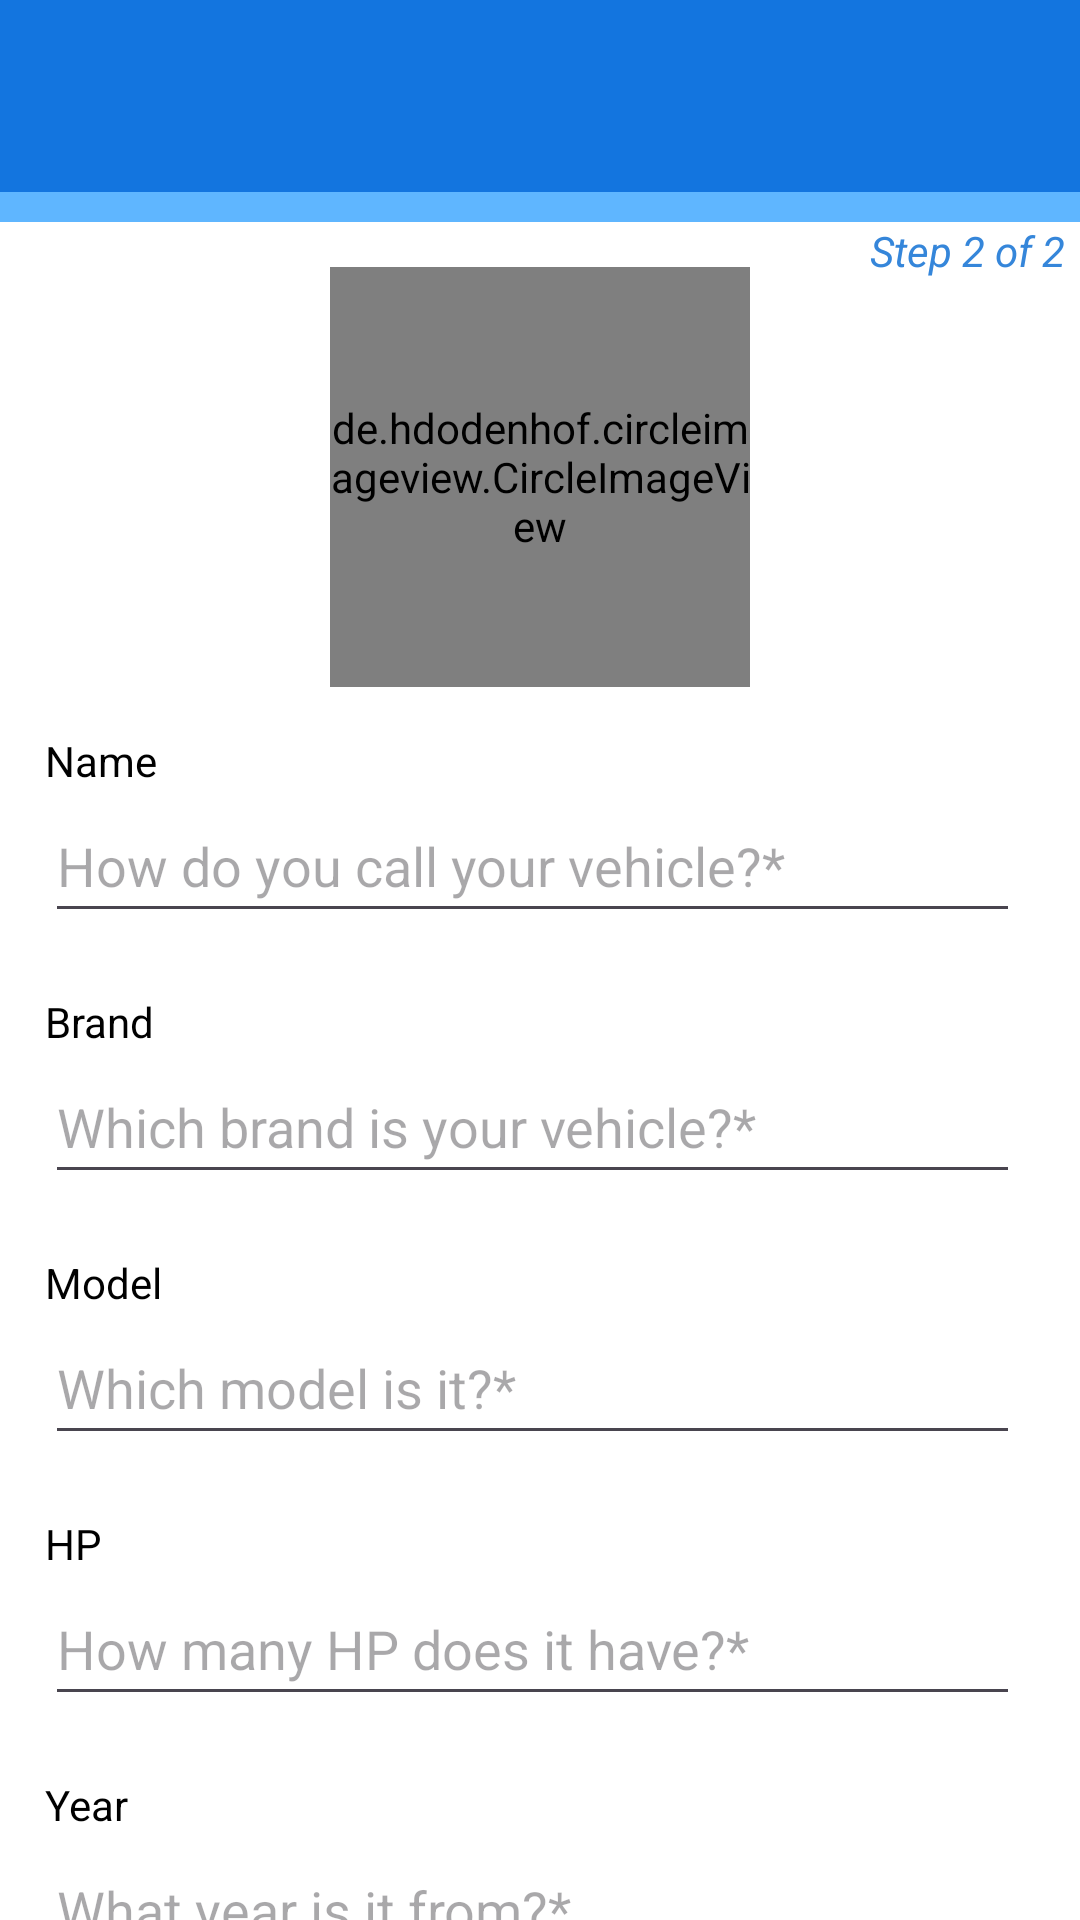

The Android layout XML behind this screen, and the referenced resources:
<!-- AndroidManifest.xml: application theme Theme.Wheely -->
<!-- res/layout/new_vehicle_layout.xml -->
<?xml version="1.0" encoding="utf-8"?>
<androidx.constraintlayout.widget.ConstraintLayout xmlns:android="http://schemas.android.com/apk/res/android"
    xmlns:app="http://schemas.android.com/apk/res-auto"
    android:id="@+id/new_vehicle_layout"
    android:layout_width="match_parent"
    android:layout_height="match_parent">

    <androidx.appcompat.widget.Toolbar
        android:id="@+id/toolbar_new_vehicle"
        android:layout_width="0dp"
        android:layout_height="wrap_content"
        android:background="@color/colorPrimary"
        app:layout_constraintEnd_toEndOf="parent"
        app:layout_constraintStart_toStartOf="parent"
        app:layout_constraintTop_toTopOf="parent"
        app:navigationIcon="@drawable/ic_back_arrow"
        android:theme="@style/ToolbarStyle">

        <TextView
            android:id="@+id/toolbar_title"
            android:layout_width="wrap_content"
            android:layout_height="wrap_content"
            android:layout_gravity="center"
            android:textAppearance="@style/TextAppearance.Widget.AppCompat.Toolbar.Title"
            android:textColor="@android:color/white" />
    </androidx.appcompat.widget.Toolbar>

    <ProgressBar
        android:id="@+id/progressBar"
        style="?android:attr/progressBarStyleHorizontal"
        android:layout_width="match_parent"
        android:layout_height="10dp"
        android:max="2"
        android:progress="2"
        android:progressDrawable="@drawable/progress_bar_color"
        app:layout_constraintTop_toBottomOf="@id/toolbar_new_vehicle"/>

    <TextView
        android:id="@+id/step_textview"
        android:layout_width="wrap_content"
        android:layout_height="wrap_content"
        android:textColor="@color/progress_bar"
        android:textStyle="italic"
        android:layout_marginEnd="5dp"
        android:text="@string/step2of2"
        app:layout_constraintEnd_toEndOf="parent"
        app:layout_constraintTop_toBottomOf="@id/progressBar" />

    <androidx.core.widget.NestedScrollView
        android:id="@+id/scrollView"
        android:layout_width="0dp"
        android:layout_height="0dp"
        app:layout_constraintBottom_toBottomOf="parent"
        app:layout_constraintEnd_toEndOf="parent"
        app:layout_constraintStart_toStartOf="parent"
        app:layout_constraintTop_toBottomOf="@id/progressBar">

        <androidx.constraintlayout.widget.ConstraintLayout
            android:layout_width="match_parent"
            android:layout_height="wrap_content">

            <de.hdodenhof.circleimageview.CircleImageView
                android:id="@+id/vehicle_preview_image"
                android:layout_width="140dp"
                android:layout_height="140dp"
                android:layout_alignParentStart="true"
                android:layout_marginTop="15dp"
                android:src="@drawable/pic_vehicle_template"
                app:civ_border_color="@color/white"
                app:civ_border_width="2dp"
                app:layout_constraintEnd_toEndOf="parent"
                app:layout_constraintStart_toStartOf="parent"
                app:layout_constraintTop_toTopOf="parent" />



            <ImageView
                android:id="@+id/add_vehicle_preview_image"
                android:layout_width="30dp"
                android:layout_height="30dp"
                android:scaleType="centerCrop"
                android:src="@drawable/ic_edit"
                app:layout_constraintBottom_toBottomOf="@+id/vehicle_preview_image"
                app:layout_constraintEnd_toEndOf="@+id/vehicle_preview_image" />

            <Button
                android:id="@+id/add_vehicle_button"
                android:layout_width="0dp"
                android:layout_height="60dp"
                android:layout_marginHorizontal="50dp"
                android:layout_marginVertical="10dp"
                android:text="@string/add_vehicle_button"
                app:layout_constraintBottom_toBottomOf="parent"
                app:layout_constraintEnd_toEndOf="parent"
                app:layout_constraintStart_toStartOf="parent"
                app:layout_constraintTop_toBottomOf="@+id/new_vehicle_year_edittext" />

            <TextView
                android:id="@+id/new_vehicle_name_textview"
                android:layout_width="wrap_content"
                android:layout_height="wrap_content"
                android:layout_marginTop="15dp"
                android:layout_marginStart="15dp"
                android:text="@string/new_vehicle_name"
                app:layout_constraintStart_toStartOf="parent"
                app:layout_constraintTop_toBottomOf="@id/vehicle_preview_image" />

            <EditText
                android:id="@+id/new_vehicle_name_edittext"
                android:layout_width="0dp"
                android:layout_height="wrap_content"
                android:layout_marginEnd="20dp"
                android:hint="@string/new_vehicle_name_hint"
                android:imeOptions="actionNext"
                android:inputType="textPersonName|textCapSentences"
                android:maxLines="1"
                android:minHeight="48dp"
                app:layout_constraintEnd_toEndOf="parent"
                app:layout_constraintStart_toStartOf="@+id/new_vehicle_name_textview"
                app:layout_constraintTop_toBottomOf="@+id/new_vehicle_name_textview" />

            <TextView
                android:id="@+id/new_vehicle_brand_textview"
                android:layout_width="wrap_content"
                android:layout_height="wrap_content"
                android:layout_marginTop="20dp"
                android:text="@string/new_vehicle_brand"
                app:layout_constraintStart_toStartOf="@+id/new_vehicle_name_edittext"
                app:layout_constraintTop_toBottomOf="@+id/new_vehicle_name_edittext" />

            <EditText
                android:id="@+id/new_vehicle_brand_edittext"
                android:layout_width="0dp"
                android:layout_height="wrap_content"
                android:hint="@string/new_vehicle_brand_hint"
                android:imeOptions="actionNext"
                android:inputType="textPersonName|textCapSentences"
                android:maxLines="1"
                android:minHeight="48dp"
                app:layout_constraintEnd_toEndOf="@+id/new_vehicle_name_edittext"
                app:layout_constraintStart_toStartOf="@+id/new_vehicle_brand_textview"
                app:layout_constraintTop_toBottomOf="@+id/new_vehicle_brand_textview" />

            <TextView
                android:id="@+id/new_vehicle_model_textview"
                android:layout_width="wrap_content"
                android:layout_height="wrap_content"
                android:layout_marginTop="20dp"
                android:text="@string/new_vehicle_model"
                app:layout_constraintStart_toStartOf="@+id/new_vehicle_brand_edittext"
                app:layout_constraintTop_toBottomOf="@+id/new_vehicle_brand_edittext" />

            <EditText
                android:id="@+id/new_vehicle_model_edittext"
                android:layout_width="0dp"
                android:layout_height="wrap_content"
                android:hint="@string/new_vehicle_model_hint"
                android:imeOptions="actionNext"
                android:inputType="textPersonName|textCapSentences"
                android:maxLines="1"
                android:minHeight="48dp"
                app:layout_constraintEnd_toEndOf="@+id/new_vehicle_brand_edittext"
                app:layout_constraintStart_toStartOf="@+id/new_vehicle_model_textview"
                app:layout_constraintTop_toBottomOf="@+id/new_vehicle_model_textview" />

            <TextView
                android:id="@+id/new_vehicle_hp_textview"
                android:layout_width="wrap_content"
                android:layout_height="wrap_content"
                android:layout_marginTop="20dp"
                android:text="@string/new_vehicle_horsepower"
                app:layout_constraintStart_toStartOf="@+id/new_vehicle_model_edittext"
                app:layout_constraintTop_toBottomOf="@+id/new_vehicle_model_edittext" />

            <EditText
                android:id="@+id/new_vehicle_horsepower_edittext"
                android:layout_width="0dp"
                android:layout_height="wrap_content"
                android:hint="@string/new_vehicle_horsepower_hint"
                android:imeOptions="actionNext"
                android:inputType="number"
                android:maxLines="1"
                android:minHeight="48dp"
                app:layout_constraintEnd_toEndOf="@+id/new_vehicle_name_edittext"
                app:layout_constraintStart_toStartOf="@+id/new_vehicle_hp_textview"
                app:layout_constraintTop_toBottomOf="@+id/new_vehicle_hp_textview" />

            <TextView
                android:id="@+id/new_vehicle_year_textview"
                android:layout_width="wrap_content"
                android:layout_height="wrap_content"
                android:layout_marginTop="20dp"
                android:text="@string/new_vehicle_year"
                app:layout_constraintStart_toStartOf="@+id/new_vehicle_horsepower_edittext"
                app:layout_constraintTop_toBottomOf="@+id/new_vehicle_horsepower_edittext" />

            <EditText
                android:id="@+id/new_vehicle_year_edittext"
                android:layout_width="0dp"
                android:layout_height="wrap_content"
                android:hint="@string/new_vehicle_year_hint"
                android:imeOptions="actionDone"
                android:inputType="number"
                android:minHeight="48dp"
                app:layout_constraintEnd_toEndOf="@+id/new_vehicle_name_edittext"
                app:layout_constraintStart_toStartOf="@+id/new_vehicle_year_textview"
                app:layout_constraintTop_toBottomOf="@+id/new_vehicle_year_textview" />

        </androidx.constraintlayout.widget.ConstraintLayout>
    </androidx.core.widget.NestedScrollView>
</androidx.constraintlayout.widget.ConstraintLayout>
<!-- resources referenced by this layout -->
<resources>
  <color name="colorPrimary">#1375DF</color>
  <color name="progress_bar">#3586DA</color>
  <color name="white">#FFFFFFFF</color>
  <!-- drawable pic_vehicle_template: png bitmap (drawable, 53882 bytes) -->
  <!-- drawable progress_bar_color (drawable) -->
  <?xml version="1.0" encoding="utf-8"?>
  <layer-list xmlns:android="http://schemas.android.com/apk/res/android">
      <item android:id="@android:id/background">
          <shape>
              <solid android:color="@color/white"/>  
          </shape>
      </item>
      <item android:id="@android:id/progress">
          <clip>
              <shape>
                  <solid android:color="@color/colorPrimaryVariant"/>  
              </shape>
          </clip>
      </item>
  </layer-list>
  <string name="add_vehicle_button">ADD VEHICLE</string>
  <string name="new_vehicle_brand">Brand</string>
  <string name="new_vehicle_brand_hint">Which brand is your vehicle?*</string>
  <string name="new_vehicle_horsepower">HP</string>
  <string name="new_vehicle_horsepower_hint">How many HP does it have?*</string>
  <string name="new_vehicle_model">Model</string>
  <string name="new_vehicle_model_hint">Which model is it?*</string>
  <string name="new_vehicle_name">Name</string>
  <string name="new_vehicle_name_hint">How do you call your vehicle?*</string>
  <string name="new_vehicle_year">Year</string>
  <string name="new_vehicle_year_hint">What year is it from?*</string>
  <string name="step2of2">Step 2 of 2</string>
  <style name="ToolbarStyle" parent="Theme.Material3.DayNight.NoActionBar">
          <item name="tint">@color/white</item>
          <item name="android:paddingStart">0dp</item>
          <item name="android:paddingEnd">0dp</item>
          <item name="android:textColor">@color/bottomNavInactiveColor</item>
          <item name="popupMenuBackground">@color/colorPrimaryVariant</item>
      </style>
  <style name="Theme.Wheely" parent="Base.Theme.Wheely" />
  <color name="colorPrimaryVariant">#5FB6FF</color>
  <color name="bottomNavInactiveColor">@color/colorOnPrimary</color>
  <style name="Base.Theme.Wheely" parent="Theme.Material3.Light.NoActionBar">
          
          <item name="colorPrimary">@color/colorPrimary</item>
          <item name="colorPrimaryVariant">@color/colorPrimaryVariant</item>
          <item name="colorOnPrimary">@color/colorOnPrimary</item>
  
          
          <item name="colorSecondary">@color/colorSecondary</item>
          <item name="colorSecondaryVariant">@color/colorSecondaryVariant</item>
          <item name="colorOnSecondary">@color/colorOnSecondary</item>
  
          
          <item name="android:statusBarColor">@color/colorPrimaryDark</item>
  
          
  
          
          <item name="android:windowBackground">@color/windowBackground</item>
          <item name="android:textColor">@color/textColor</item>
          <item name="android:navigationBarColor">@color/colorPrimaryDark</item>
          <item name="toolbarStyle">@style/ToolbarStyle</item>
      </style>
  <color name="colorOnPrimary">#FFFFFF</color>
  <color name="colorSecondary">#df7c13</color>
  <color name="colorSecondaryVariant">#f3ca83</color>
  <color name="colorOnSecondary">#FFFFFF</color>
  <color name="colorPrimaryDark">#1245AE</color>
  <color name="windowBackground">#FFFFFF</color>
  <color name="textColor">#000000</color>
</resources>
